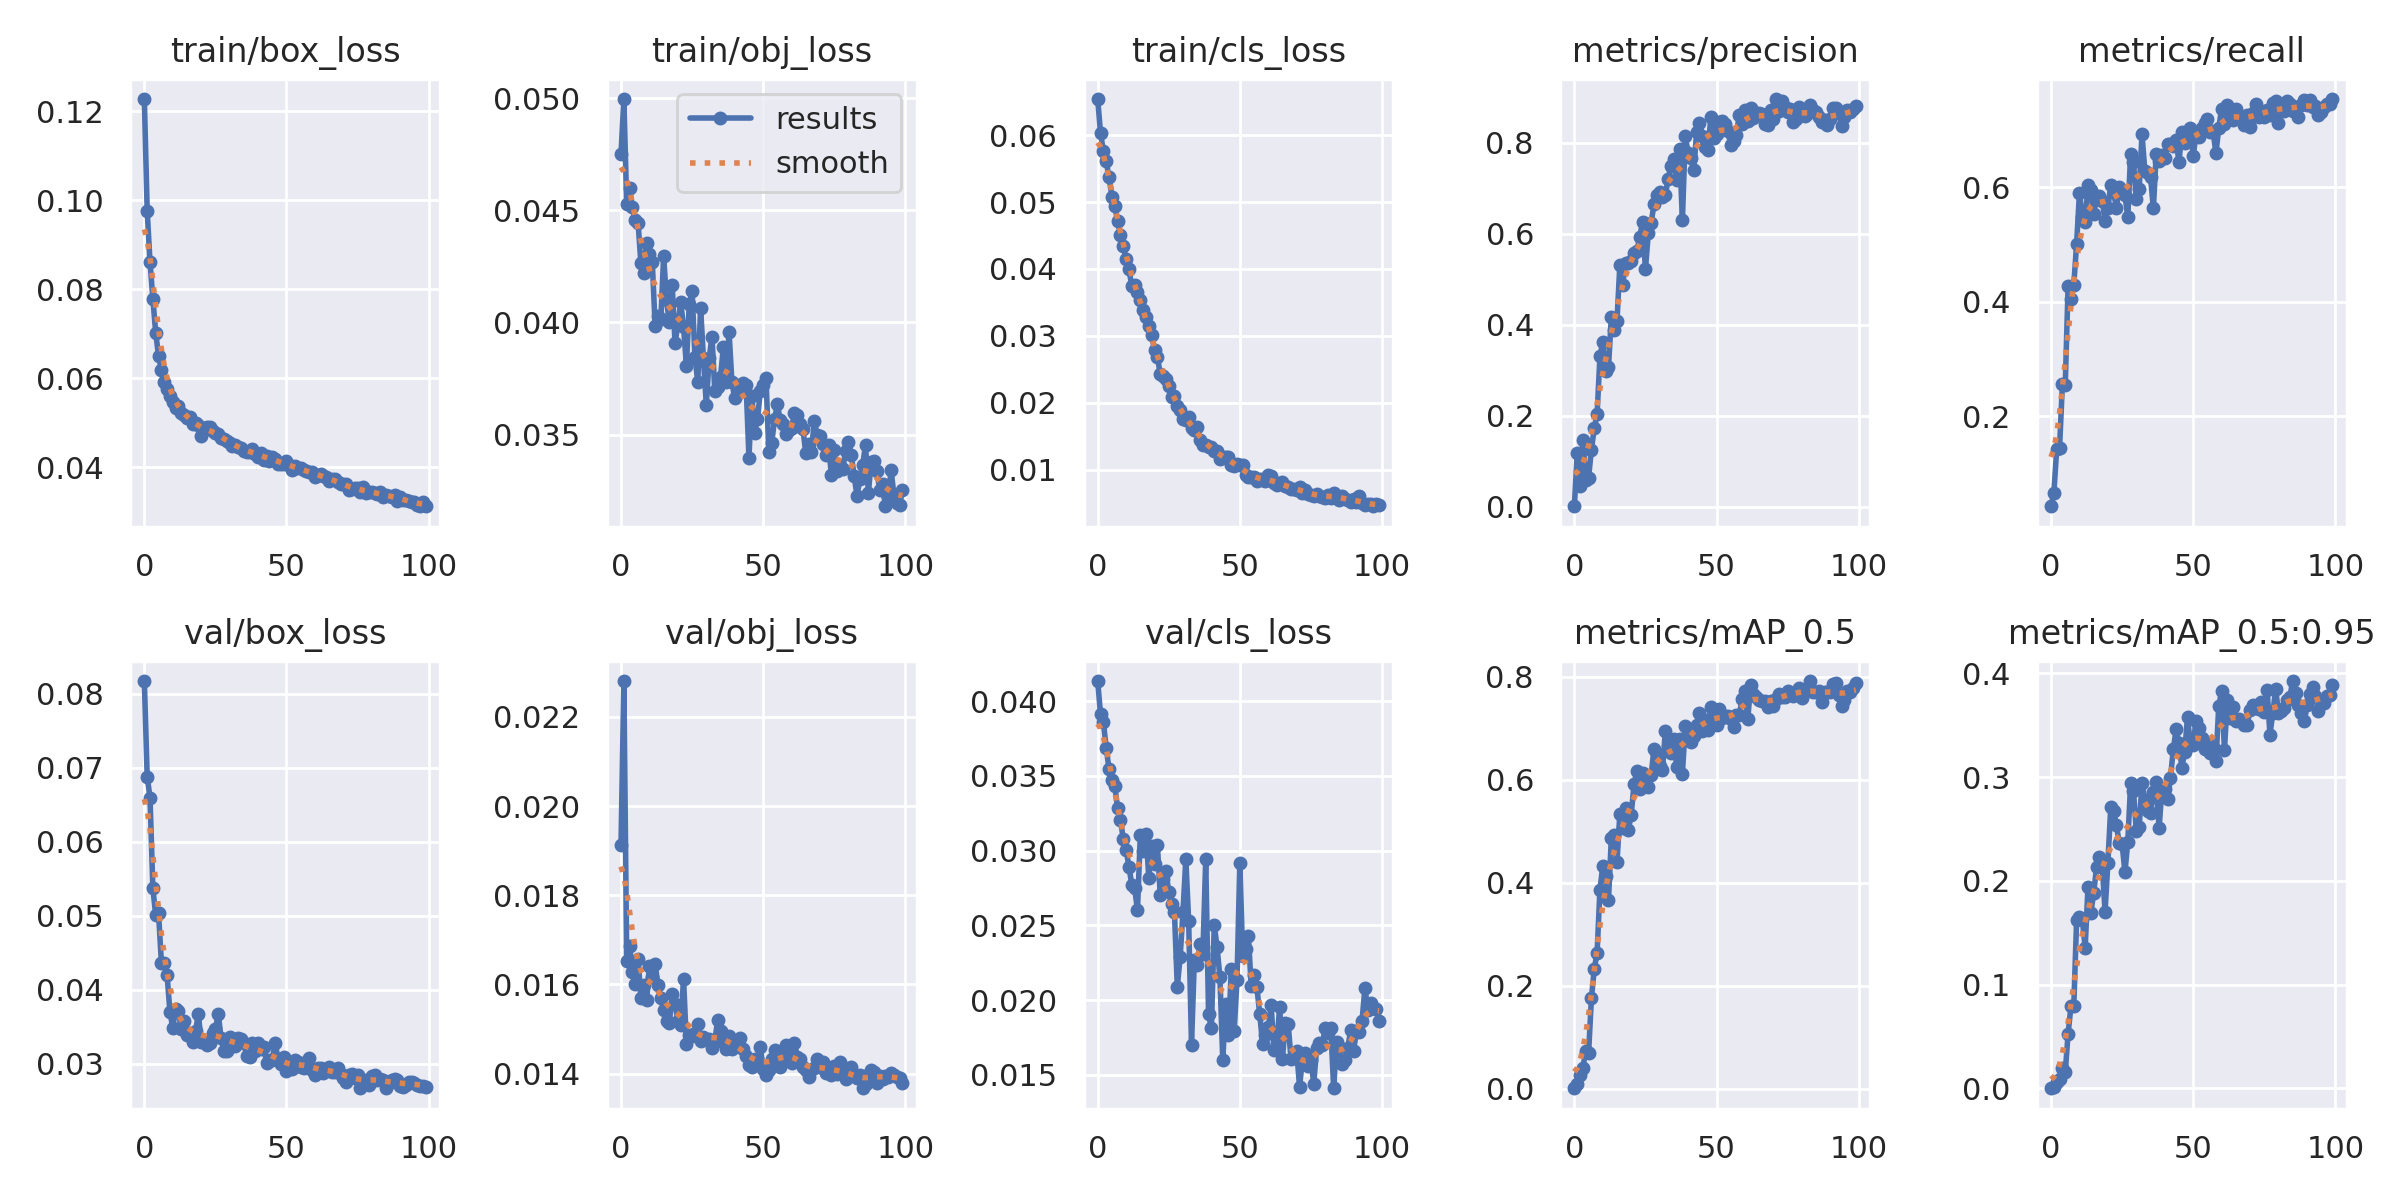

The table this chart was drawn from, first rows:
epoch, train/box_loss, train/obj_loss, train/cls_loss, metrics/precision, metrics/recall, metrics/mAP_0.5, metrics/mAP_0.5:0.95, val/box_loss, val/obj_loss, val/cls_loss, x/lr0, x/lr1, x/lr2
0, 0.1228, 0.04752, 0.06542, 0.0007599, 0.04246, 0.00073, 0.000194, 0.08171, 0.01913, 0.04135, 0.0706, 0.003267, 0.003267
1, 0.09771, 0.04997, 0.06035, 0.1176, 0.06605, 0.008726, 0.001847, 0.06881, 0.0228, 0.03912, 0.04054, 0.006535, 0.006535
2, 0.08608, 0.0453, 0.05759, 0.04463, 0.1431, 0.02573, 0.006544, 0.06598, 0.01653, 0.03861, 0.0104, 0.009737, 0.009737
3, 0.07792, 0.046, 0.05608, 0.1475, 0.1442, 0.04003, 0.009097, 0.05372, 0.01686, 0.03689, 0.009703, 0.009703, 0.009703
4, 0.07024, 0.04516, 0.05372, 0.05946, 0.2566, 0.0739, 0.01956, 0.0501, 0.01628, 0.03543, 0.009703, 0.009703, 0.009703
5, 0.06504, 0.04456, 0.05079, 0.06395, 0.2546, 0.06864, 0.01563, 0.05037, 0.01602, 0.03475, 0.009604, 0.009604, 0.009604
6, 0.0619, 0.04445, 0.04946, 0.1253, 0.4276, 0.176, 0.05268, 0.04369, 0.01657, 0.03435, 0.009505, 0.009505, 0.009505
7, 0.05912, 0.04263, 0.04711, 0.1724, 0.4054, 0.232, 0.07907, 0.04363, 0.0157, 0.03285, 0.009406, 0.009406, 0.009406
8, 0.05771, 0.04221, 0.04512, 0.2035, 0.4292, 0.2642, 0.0791, 0.04203, 0.01598, 0.03208, 0.009307, 0.009307, 0.009307
9, 0.05601, 0.04354, 0.04337, 0.3308, 0.5017, 0.3866, 0.1627, 0.03704, 0.01565, 0.03076, 0.009208, 0.009208, 0.009208
10, 0.05473, 0.04307, 0.04155, 0.362, 0.5909, 0.4323, 0.1651, 0.03488, 0.01642, 0.03005, 0.009109, 0.009109, 0.009109
11, 0.05342, 0.0427, 0.03992, 0.2973, 0.5488, 0.4122, 0.1632, 0.03747, 0.01616, 0.02891, 0.00901, 0.00901, 0.00901
12, 0.05373, 0.03986, 0.03746, 0.3062, 0.5398, 0.366, 0.1356, 0.03719, 0.01646, 0.02772, 0.008911, 0.008911, 0.008911
13, 0.05212, 0.04027, 0.03761, 0.4165, 0.6034, 0.4861, 0.1943, 0.03468, 0.01598, 0.02749, 0.008812, 0.008812, 0.008812
14, 0.05176, 0.04013, 0.03653, 0.3885, 0.5962, 0.4916, 0.1692, 0.03581, 0.0157, 0.026, 0.008713, 0.008713, 0.008713
15, 0.05119, 0.04297, 0.03539, 0.4093, 0.5541, 0.4404, 0.1882, 0.03387, 0.01542, 0.03108, 0.008614, 0.008614, 0.008614
16, 0.05138, 0.04098, 0.03391, 0.5312, 0.5804, 0.5329, 0.2131, 0.03417, 0.01519, 0.02998, 0.008515, 0.008515, 0.008515
17, 0.04978, 0.04002, 0.03278, 0.4884, 0.5853, 0.5069, 0.2232, 0.033, 0.01513, 0.03111, 0.008416, 0.008416, 0.008416
18, 0.04992, 0.04168, 0.03145, 0.5352, 0.577, 0.5454, 0.2154, 0.0344, 0.01579, 0.02816, 0.008317, 0.008317, 0.008317
19, 0.04947, 0.0391, 0.03005, 0.5358, 0.5416, 0.5031, 0.1703, 0.03677, 0.01557, 0.03033, 0.008218, 0.008218, 0.008218
20, 0.0471, 0.03988, 0.02786, 0.5404, 0.5636, 0.5324, 0.2176, 0.03296, 0.01519, 0.02908, 0.008119, 0.008119, 0.008119
21, 0.04828, 0.04089, 0.02678, 0.5581, 0.6043, 0.5919, 0.2708, 0.03292, 0.01508, 0.03038, 0.00802, 0.00802, 0.00802
22, 0.04914, 0.03981, 0.02435, 0.5628, 0.5922, 0.6165, 0.2671, 0.0325, 0.01613, 0.02704, 0.007921, 0.007921, 0.007921
23, 0.04917, 0.03807, 0.02404, 0.5939, 0.564, 0.5829, 0.2536, 0.03286, 0.01467, 0.02808, 0.007822, 0.007822, 0.007822
24, 0.04813, 0.04082, 0.02355, 0.6261, 0.601, 0.612, 0.2362, 0.03413, 0.01486, 0.02864, 0.007723, 0.007723, 0.007723
25, 0.04778, 0.04142, 0.02248, 0.5217, 0.594, 0.5907, 0.2352, 0.03472, 0.01483, 0.02722, 0.007624, 0.007624, 0.007624
26, 0.04754, 0.03847, 0.0208, 0.6011, 0.5863, 0.5859, 0.2084, 0.03679, 0.0149, 0.02643, 0.007525, 0.007525, 0.007525
27, 0.04664, 0.03735, 0.02096, 0.6244, 0.5479, 0.6082, 0.2377, 0.03344, 0.01511, 0.02587, 0.007426, 0.007426, 0.007426
28, 0.04643, 0.04066, 0.01955, 0.6648, 0.6587, 0.6602, 0.2941, 0.03174, 0.01473, 0.02088, 0.007327, 0.007327, 0.007327
29, 0.04599, 0.03836, 0.01884, 0.6856, 0.6441, 0.6506, 0.2867, 0.0318, 0.01481, 0.02286, 0.007228, 0.007228, 0.007228
30, 0.04557, 0.03633, 0.01753, 0.6913, 0.579, 0.6271, 0.2482, 0.03367, 0.01477, 0.02591, 0.007129, 0.007129, 0.007129
31, 0.04479, 0.03841, 0.01746, 0.6801, 0.5974, 0.6198, 0.2519, 0.03322, 0.01478, 0.02942, 0.00703, 0.00703, 0.00703
32, 0.04499, 0.03937, 0.01784, 0.6852, 0.6925, 0.6944, 0.2944, 0.03248, 0.01458, 0.02529, 0.006931, 0.006931, 0.006931
33, 0.04461, 0.03693, 0.01626, 0.7217, 0.6287, 0.6559, 0.2778, 0.03353, 0.01474, 0.017, 0.006832, 0.006832, 0.006832
34, 0.0443, 0.0371, 0.01593, 0.7497, 0.6256, 0.6514, 0.2676, 0.0334, 0.0152, 0.02271, 0.006733, 0.006733, 0.006733
35, 0.04361, 0.03757, 0.01629, 0.7644, 0.6177, 0.6786, 0.2651, 0.03289, 0.01496, 0.02238, 0.006634, 0.006634, 0.006634
36, 0.04353, 0.03891, 0.01435, 0.7186, 0.5635, 0.6243, 0.2852, 0.03108, 0.01471, 0.02372, 0.006535, 0.006535, 0.006535
37, 0.04354, 0.03735, 0.0137, 0.7861, 0.6589, 0.6781, 0.295, 0.03093, 0.01454, 0.02306, 0.006436, 0.006436, 0.006436
38, 0.04408, 0.03959, 0.01363, 0.6296, 0.6453, 0.6115, 0.2507, 0.03288, 0.01483, 0.02941, 0.006337, 0.006337, 0.006337
39, 0.04302, 0.03735, 0.01332, 0.8148, 0.6568, 0.7038, 0.2878, 0.03179, 0.01454, 0.01904, 0.006238, 0.006238, 0.006238
40, 0.04233, 0.03661, 0.01337, 0.7789, 0.6506, 0.6984, 0.2888, 0.03281, 0.01464, 0.01811, 0.006139, 0.006139, 0.006139
41, 0.04312, 0.03709, 0.0128, 0.7675, 0.6754, 0.6729, 0.2788, 0.03203, 0.01463, 0.02503, 0.00604, 0.00604, 0.00604
42, 0.04161, 0.0372, 0.01277, 0.741, 0.6764, 0.6847, 0.299, 0.03231, 0.01481, 0.02354, 0.005941, 0.005941, 0.005941
43, 0.04244, 0.03731, 0.01164, 0.8232, 0.672, 0.7059, 0.3268, 0.03017, 0.01455, 0.02152, 0.005842, 0.005842, 0.005842
44, 0.04153, 0.03723, 0.01182, 0.8433, 0.6828, 0.7289, 0.3459, 0.03051, 0.01439, 0.01596, 0.005743, 0.005743, 0.005743
45, 0.04243, 0.03397, 0.01184, 0.8156, 0.644, 0.6952, 0.3326, 0.03055, 0.01419, 0.01974, 0.005644, 0.005644, 0.005644
46, 0.04198, 0.03673, 0.01194, 0.7914, 0.6973, 0.7159, 0.309, 0.03288, 0.01415, 0.01766, 0.005545, 0.005545, 0.005545
47, 0.04083, 0.03508, 0.01073, 0.785, 0.6774, 0.6971, 0.3238, 0.0307, 0.01433, 0.0221, 0.005446, 0.005446, 0.005446
48, 0.04085, 0.03569, 0.01048, 0.8561, 0.6943, 0.741, 0.3577, 0.03003, 0.01433, 0.0179, 0.005347, 0.005347, 0.005347
49, 0.04081, 0.03693, 0.01088, 0.8104, 0.704, 0.7187, 0.3313, 0.03088, 0.0146, 0.02132, 0.005248, 0.005248, 0.005248
50, 0.04137, 0.03723, 0.01071, 0.819, 0.6551, 0.7059, 0.3309, 0.029, 0.0141, 0.02919, 0.005149, 0.005149, 0.005149
51, 0.04051, 0.0375, 0.01067, 0.8464, 0.6921, 0.7368, 0.3542, 0.02944, 0.01398, 0.02295, 0.00505, 0.00505, 0.00505
52, 0.03932, 0.0342, 0.009143, 0.8473, 0.6885, 0.7202, 0.3469, 0.02932, 0.01408, 0.02344, 0.004951, 0.004951, 0.004951
53, 0.04028, 0.03461, 0.008881, 0.8414, 0.7033, 0.7238, 0.3372, 0.03058, 0.01432, 0.0243, 0.004852, 0.004852, 0.004852
54, 0.03984, 0.03568, 0.0089, 0.8268, 0.7133, 0.7236, 0.3266, 0.03028, 0.01452, 0.02093, 0.004753, 0.004753, 0.004753
55, 0.03981, 0.03635, 0.008884, 0.795, 0.7199, 0.7169, 0.3336, 0.02959, 0.01448, 0.02169, 0.004654, 0.004654, 0.004654
56, 0.03943, 0.03565, 0.008256, 0.805, 0.6973, 0.7022, 0.323, 0.0295, 0.01414, 0.02085, 0.004555, 0.004555, 0.004555
57, 0.03915, 0.03547, 0.008592, 0.8177, 0.6978, 0.726, 0.3291, 0.03027, 0.01426, 0.01905, 0.004456, 0.004456, 0.004456
58, 0.03897, 0.03502, 0.008495, 0.8613, 0.6601, 0.7255, 0.3151, 0.03074, 0.01465, 0.01708, 0.004357, 0.004357, 0.004357
59, 0.03891, 0.03521, 0.008216, 0.8427, 0.704, 0.7566, 0.3688, 0.02914, 0.01435, 0.01765, 0.004258, 0.004258, 0.004258
... 40 more rows
